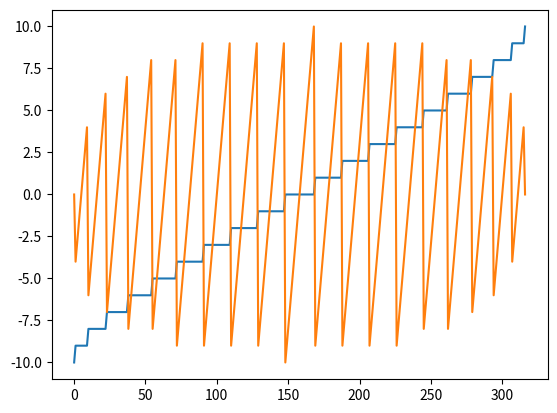

This figure's Python source:
from matplotlib import pyplot as plt

def circle(R):
    neighbourhood = []
    X = int(R) # R is the radius
    for x in range(-X,X+1):
        Y = int((R*R-x*x)**0.5) # bound for y given x
        for y in range(-Y,Y+1):
            neighbourhood.append((x, y))

    return neighbourhood

plt.plot(circle(10))
plt.show()